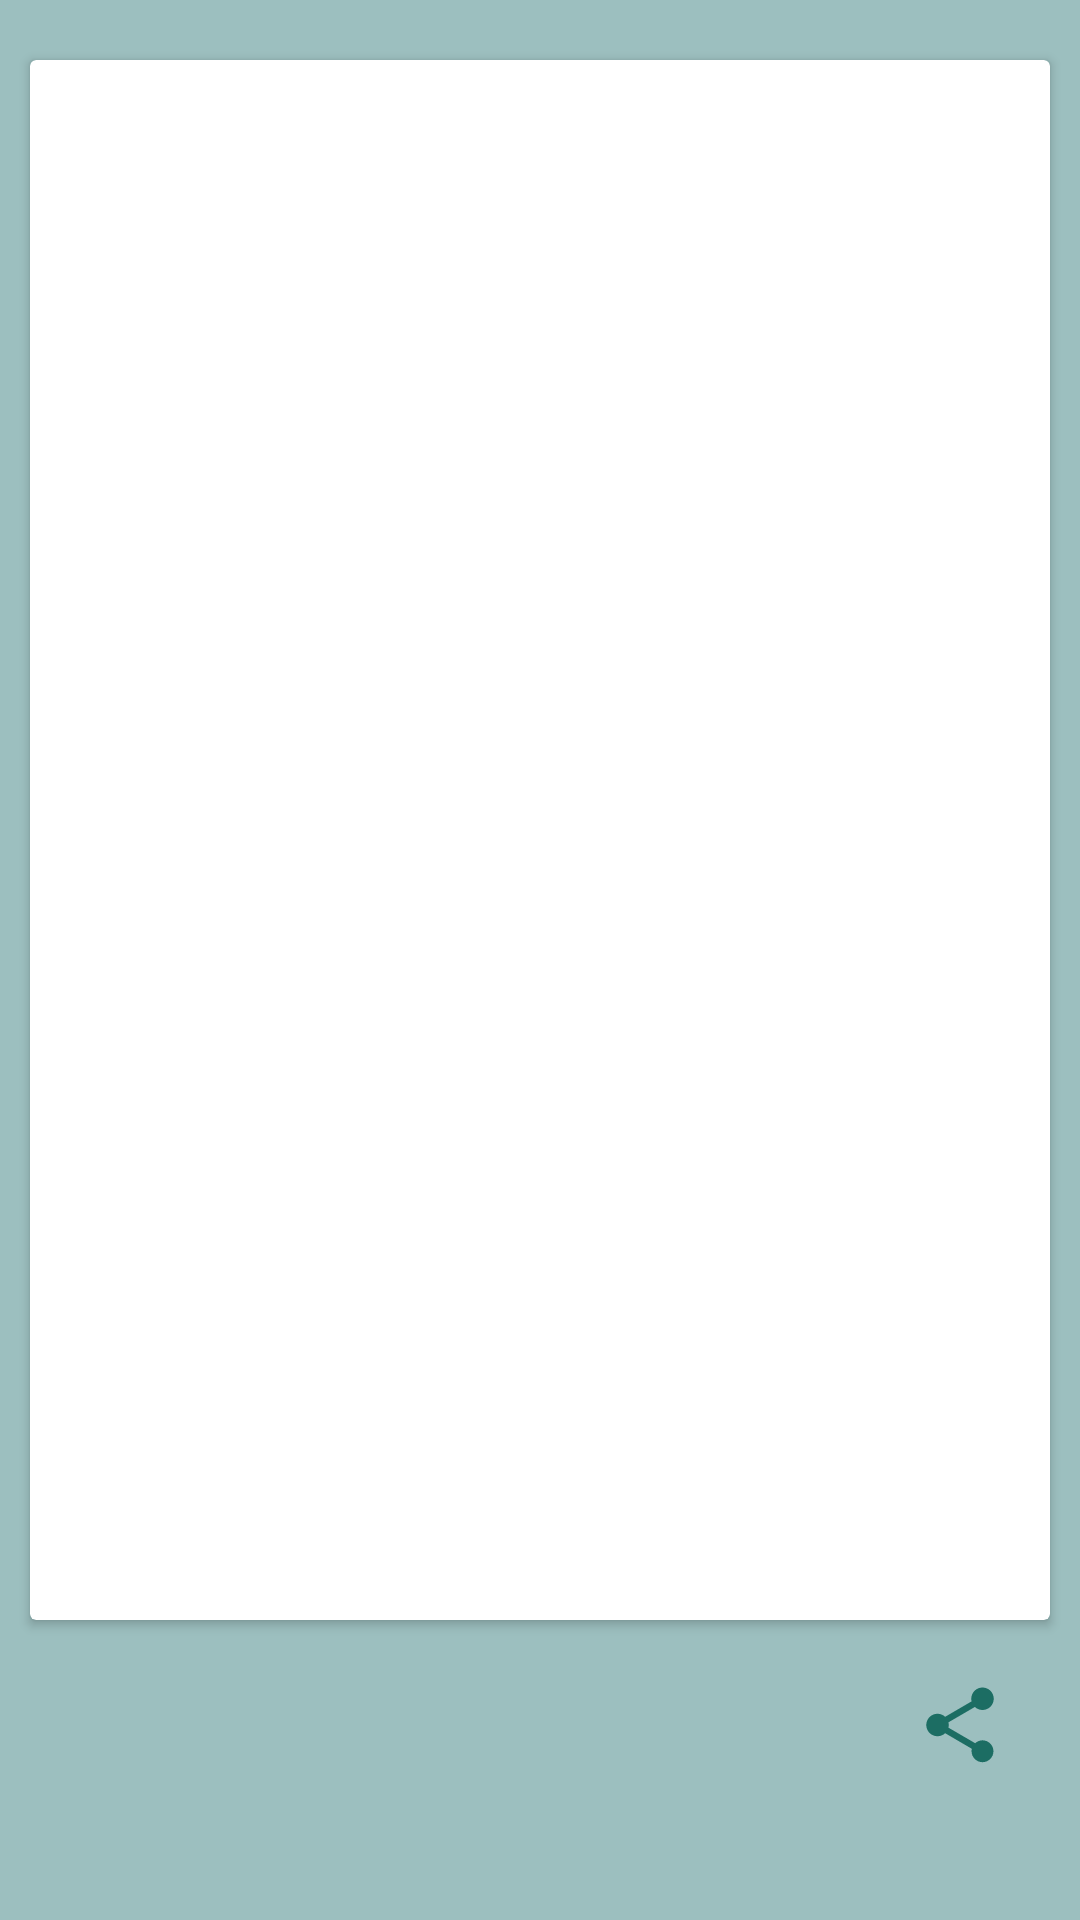

Write the Android layout XML for this screen, with the resource values it uses.
<!-- AndroidManifest.xml: application theme Theme.Firebase_Login_Signup_form -->
<!-- res/layout/fragment_picture.xml -->
<?xml version="1.0" encoding="utf-8"?>
<androidx.constraintlayout.widget.ConstraintLayout xmlns:android="http://schemas.android.com/apk/res/android"
    xmlns:app="http://schemas.android.com/apk/res-auto"
    xmlns:tools="http://schemas.android.com/tools"
    android:layout_width="match_parent"
    android:layout_height="match_parent"
    android:background="#9CBFBF"
    tools:context=".PictureFragment">

    <androidx.cardview.widget.CardView
        android:id="@+id/card1"
        android:layout_width="match_parent"
        android:layout_height="match_parent"
        android:layout_marginStart="10dp"
        android:layout_marginTop="20dp"
        android:layout_marginEnd="10dp"
        android:layout_marginBottom="100dp"
        android:background="@drawable/edittext_bg"
        android:foregroundGravity="center"
        app:layout_constraintEnd_toEndOf="parent"
        app:layout_constraintStart_toStartOf="parent"
        app:layout_constraintTop_toTopOf="parent">

        <ImageView
            android:id="@+id/full_picture"
            android:layout_width="match_parent"
            android:layout_height="match_parent"
            android:layout_gravity="center"
            android:scaleType="center" />

    </androidx.cardview.widget.CardView>

    <TextView
        android:id="@+id/textview"
        android:layout_width="wrap_content"
        android:layout_height="wrap_content"
        android:layout_marginTop="10dp"
        android:textColor="@color/black"
        android:textSize="25sp"
        android:textStyle="bold"
        app:layout_constraintEnd_toEndOf="parent"
        app:layout_constraintStart_toStartOf="parent"
        app:layout_constraintTop_toBottomOf="@id/card1" />

    <ImageView
        android:id="@+id/share_btn"
        android:layout_width="wrap_content"
        android:layout_height="wrap_content"
        android:layout_marginTop="10dp"
        android:layout_marginEnd="25dp"
        android:src="@drawable/ic_share"
        app:layout_constraintEnd_toEndOf="parent"
        app:layout_constraintTop_toTopOf="@id/textview" />

</androidx.constraintlayout.widget.ConstraintLayout>
<!-- resources referenced by this layout -->
<resources>
  <color name="black">#FF000000</color>
  <!-- drawable edittext_bg (drawable) -->
  <?xml version="1.0" encoding="utf-8"?>
  <shape xmlns:android="http://schemas.android.com/apk/res/android"
      android:shape="rectangle">
      <corners android:radius="10dp" />
      <solid android:color="@color/white" />
      <stroke
          android:width="3dp"
          android:color="#BA00838F" />
  </shape>
  <!-- drawable ic_share (drawable) -->
  <vector android:height="30dp" android:tint="#1C6D63"
      android:viewportHeight="24" android:viewportWidth="24"
      android:width="30dp" xmlns:android="http://schemas.android.com/apk/res/android">
      <path android:fillColor="@android:color/white" android:pathData="M18,16.08c-0.76,0 -1.44,0.3 -1.96,0.77L8.91,12.7c0.05,-0.23 0.09,-0.46 0.09,-0.7s-0.04,-0.47 -0.09,-0.7l7.05,-4.11c0.54,0.5 1.25,0.81 2.04,0.81 1.66,0 3,-1.34 3,-3s-1.34,-3 -3,-3 -3,1.34 -3,3c0,0.24 0.04,0.47 0.09,0.7L8.04,9.81C7.5,9.31 6.79,9 6,9c-1.66,0 -3,1.34 -3,3s1.34,3 3,3c0.79,0 1.5,-0.31 2.04,-0.81l7.12,4.16c-0.05,0.21 -0.08,0.43 -0.08,0.65 0,1.61 1.31,2.92 2.92,2.92 1.61,0 2.92,-1.31 2.92,-2.92s-1.31,-2.92 -2.92,-2.92z"/>
  </vector>
  <style name="Theme.Firebase_Login_Signup_form" parent="Theme.MaterialComponents.Light.NoActionBar">
          
          <item name="colorPrimary">@color/purple_500</item>
          <item name="colorPrimaryVariant">@color/purple_700</item>
          <item name="colorOnPrimary">@color/white</item>
          
          <item name="colorSecondary">@color/teal_200</item>
          <item name="colorSecondaryVariant">@color/teal_700</item>
          <item name="colorOnSecondary">@color/black</item>
          
          <item name="android:statusBarColor" tools:targetApi="l">?attr/colorPrimaryVariant</item>
          
      </style>
  <color name="white">#FFFFFFFF</color>
  <color name="purple_500">#FF6200EE</color>
  <color name="purple_700">#FF3700B3</color>
  <color name="teal_200">#FF03DAC5</color>
  <color name="teal_700">#FF018786</color>
</resources>
